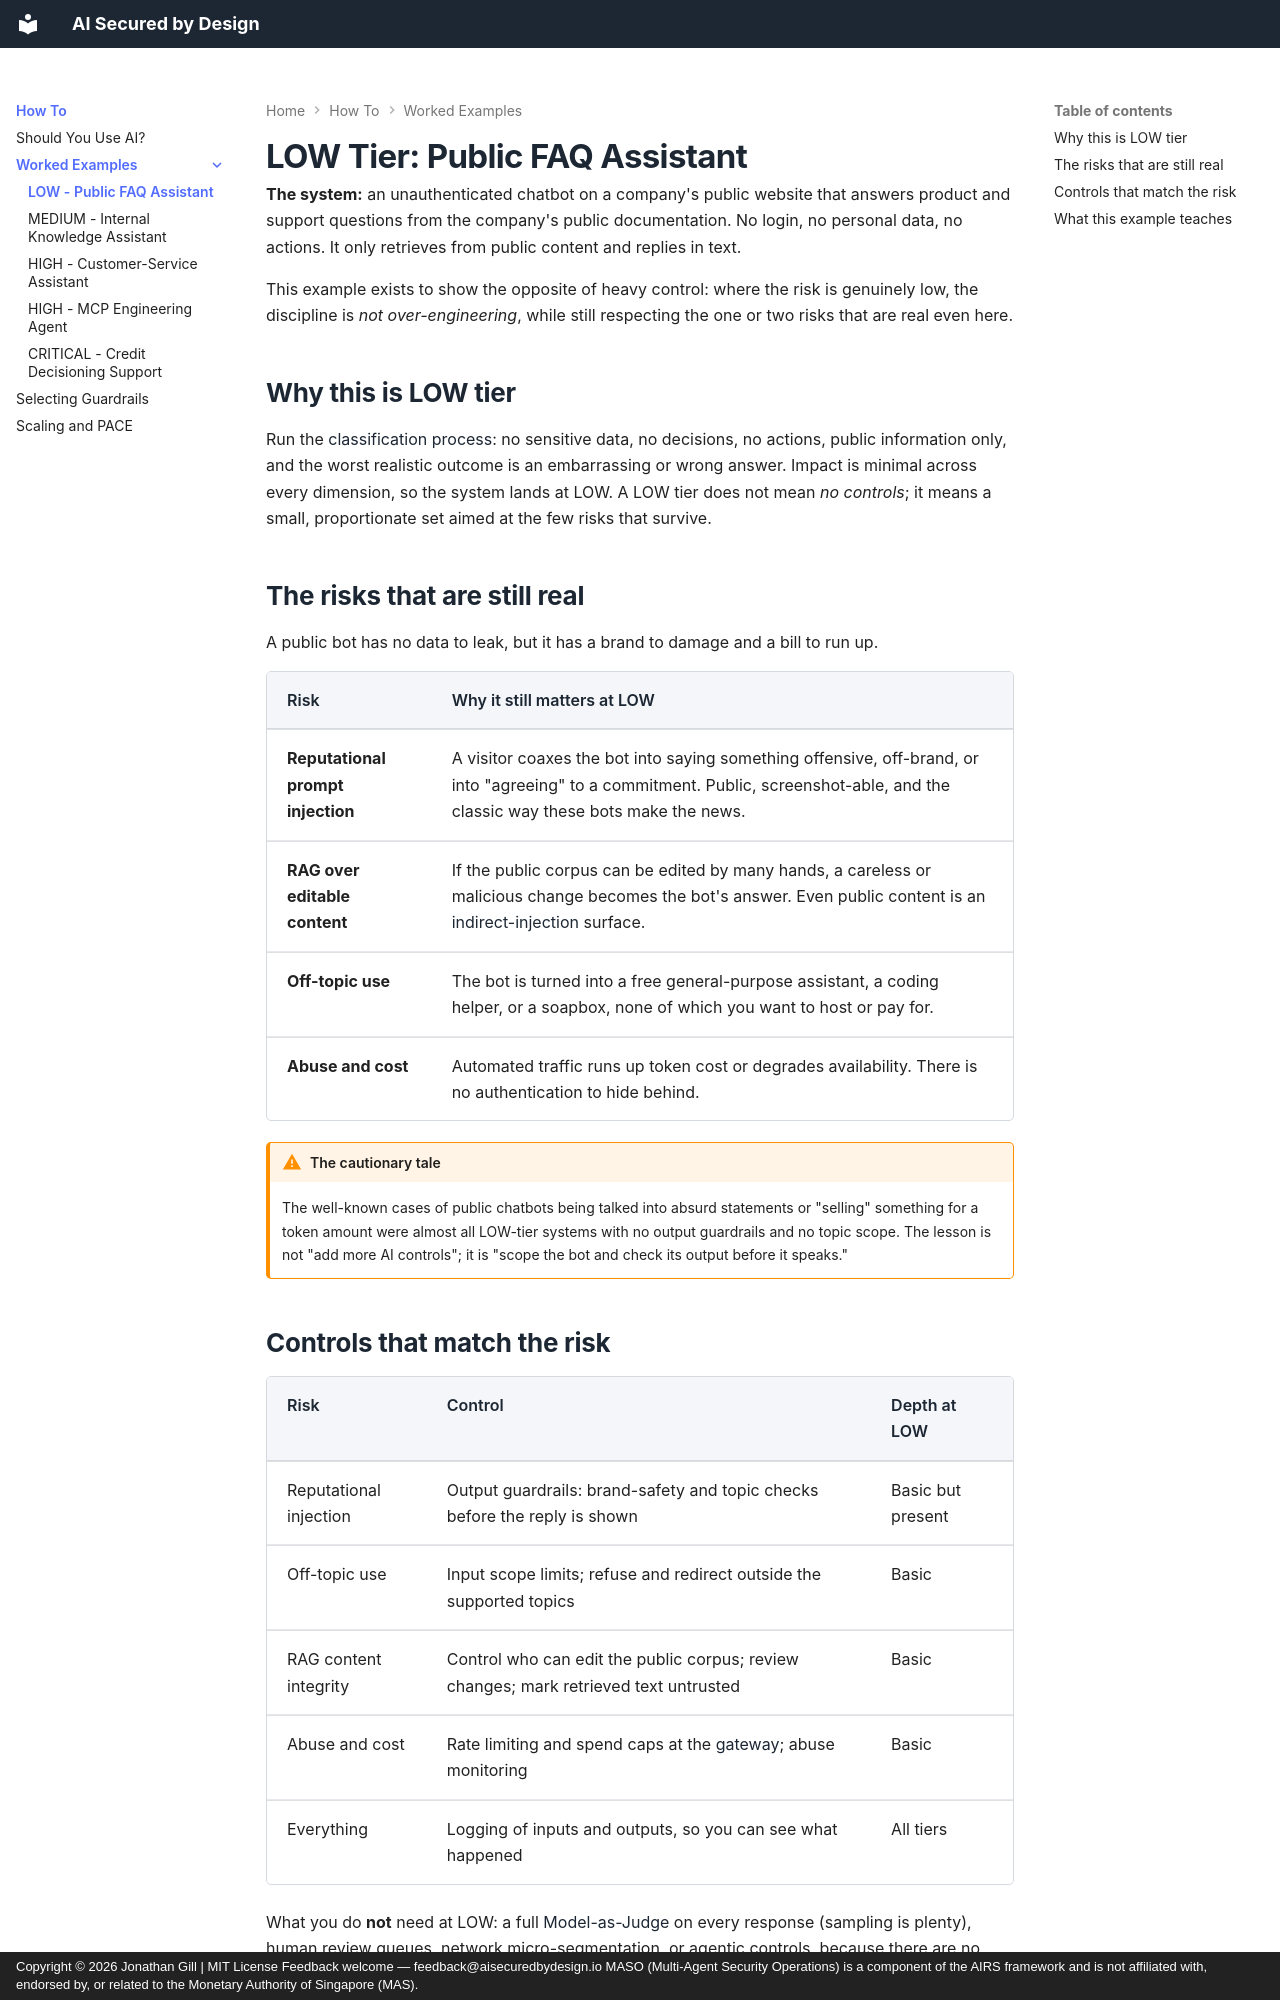

repository: JonathanCGill/aisecuredbydesign.io · page: how-to/example-faq-low/index.html · generator: mkdocs · copyright: Copyright © 2026 Jonathan Gill | MIT License Feedback welcome — feedback@aisecuredbydesign.io MASO (Multi-Agent Security Operations) is a component of the AIRS framework and is not affiliated with, endorsed by, or related to the Monetary Authority of Singapore (MAS).

---
description: A LOW-tier worked example, a public website FAQ assistant, showing risk-proportionate control selection, the real risks of a public-facing bot, and why not to over-engineer.
---

# LOW Tier: Public FAQ Assistant

**The system:** an unauthenticated chatbot on a company's public website that answers product and support questions from the company's public documentation. No login, no personal data, no actions. It only retrieves from public content and replies in text.

This example exists to show the opposite of heavy control: where the risk is genuinely low, the discipline is *not over-engineering*, while still respecting the one or two risks that are real even here.

## Why this is LOW tier

Run the [classification process](../core/risk-tiers.md#classification-process): no sensitive data, no decisions, no actions, public information only, and the worst realistic outcome is an embarrassing or wrong answer. Impact is minimal across every dimension, so the system lands at LOW. A LOW tier does not mean *no controls*; it means a small, proportionate set aimed at the few risks that survive.

## The risks that are still real

A public bot has no data to leak, but it has a brand to damage and a bill to run up.

| Risk | Why it still matters at LOW |
|------|------------------------------|
| **Reputational prompt injection** | A visitor coaxes the bot into saying something offensive, off-brand, or into "agreeing" to a commitment. Public, screenshot-able, and the classic way these bots make the news. |
| **RAG over editable content** | If the public corpus can be edited by many hands, a careless or malicious change becomes the bot's answer. Even public content is an [indirect-injection](../threat-modelling.md) surface. |
| **Off-topic use** | The bot is turned into a free general-purpose assistant, a coding helper, or a soapbox, none of which you want to host or pay for. |
| **Abuse and cost** | Automated traffic runs up token cost or degrades availability. There is no authentication to hide behind. |

!!! warning "The cautionary tale"
    The well-known cases of public chatbots being talked into absurd statements or "selling" something for a token amount were almost all LOW-tier systems with no output guardrails and no topic scope. The lesson is not "add more AI controls"; it is "scope the bot and check its output before it speaks."
